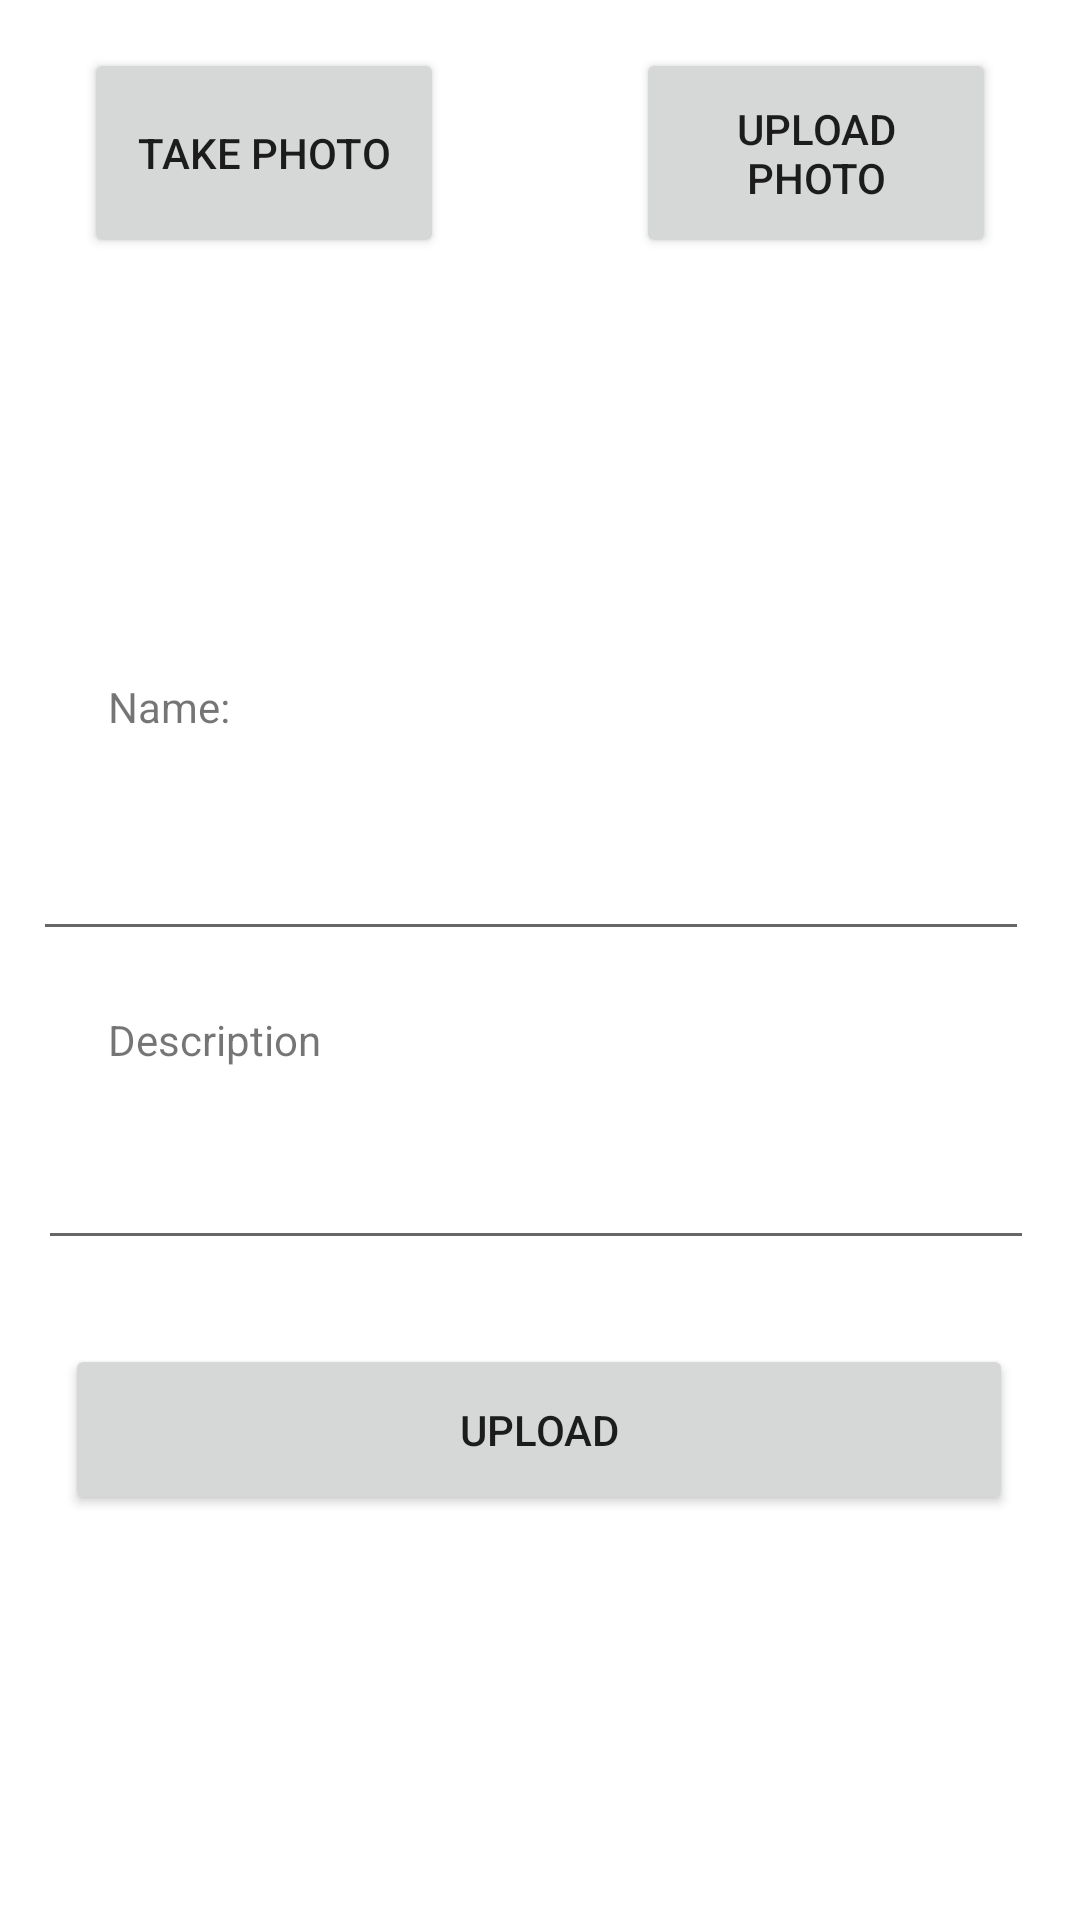

Reconstruct the res/layout file that produces this screen, plus the resources it refers to.
<!-- AndroidManifest.xml: application theme AppTheme -->
<!-- res/layout/fragment_upload.xml -->
<?xml version="1.0" encoding="utf-8"?>
<androidx.core.widget.NestedScrollView xmlns:android="http://schemas.android.com/apk/res/android"
    xmlns:app="http://schemas.android.com/apk/res-auto"
    xmlns:tools="http://schemas.android.com/tools"
    android:layout_width="match_parent"
    android:layout_height="match_parent"
    tools:context=".upload.UploadFragment">

    <androidx.constraintlayout.widget.ConstraintLayout
        android:layout_width="match_parent"
        android:layout_height="match_parent">


        <EditText
            android:id="@+id/description_field"
            android:layout_width="332dp"
            android:layout_height="55dp"
            android:layout_marginTop="8dp"
            android:enabled="true"
            android:focusable="true"
            android:inputType="textMultiLine"
            android:isScrollContainer="true"
            android:maxLines="6"
            android:minLines="6"
            android:overScrollMode="always"
            android:scrollbarStyle="insideInset"
            android:scrollbars="vertical"
            app:layout_constraintEnd_toEndOf="parent"
            app:layout_constraintHorizontal_bias="0.455"
            app:layout_constraintStart_toStartOf="parent"
            app:layout_constraintTop_toBottomOf="@+id/description_text" />

        <TextView
            android:id="@+id/name_text"
            android:layout_width="75dp"
            android:layout_height="20dp"
            android:layout_marginStart="36dp"
            android:layout_marginTop="140dp"
            android:text="@string/filename"
            app:layout_constraintStart_toStartOf="parent"
            app:layout_constraintTop_toBottomOf="@+id/make_photo_button" />


        <TextView
            android:id="@+id/description_text"
            android:layout_width="75dp"
            android:layout_height="20dp"
            android:layout_marginStart="36dp"
            android:layout_marginTop="20dp"
            android:text="@string/description"
            app:layout_constraintStart_toStartOf="parent"
            app:layout_constraintTop_toBottomOf="@+id/name_text_field" />

        <EditText
            android:id="@+id/name_text_field"
            android:layout_width="332dp"
            android:layout_height="55dp"
            android:layout_marginTop="16dp"
            android:enabled="true"
            android:focusable="true"
            android:inputType="textMultiLine"
            android:isScrollContainer="true"
            android:maxLines="6"
            android:minLines="6"
            android:overScrollMode="always"
            android:scrollbarStyle="insideInset"
            android:scrollbars="vertical"
            app:layout_constraintEnd_toEndOf="parent"
            app:layout_constraintHorizontal_bias="0.392"
            app:layout_constraintStart_toStartOf="parent"
            app:layout_constraintTop_toBottomOf="@+id/name_text" />

        <ImageView
            android:id="@+id/ivPhoto"
            android:layout_width="189dp"
            android:layout_height="101dp"
            android:layout_marginTop="16dp"
            android:visibility="gone"
            app:layout_constraintEnd_toEndOf="parent"
            app:layout_constraintStart_toStartOf="parent"
            app:layout_constraintTop_toBottomOf="@+id/make_photo_button" />

        <Button
            android:id="@+id/make_photo_button"
            android:layout_width="120dp"
            android:layout_height="70dp"
            android:layout_marginStart="28dp"
            android:layout_marginTop="16dp"
            android:text="@string/make_photo"
            app:layout_constraintStart_toStartOf="parent"
            app:layout_constraintTop_toTopOf="parent" />

        <Button
            android:id="@+id/upload_photo"
            android:layout_width="120dp"
            android:layout_height="70dp"
            android:layout_marginTop="16dp"
            android:layout_marginEnd="28dp"
            android:text="@string/upload_photo"
            app:layout_constraintEnd_toEndOf="parent"
            app:layout_constraintTop_toTopOf="parent" />

        <Button
            android:id="@+id/upload_button"
            android:layout_width="316dp"
            android:layout_height="57dp"
            android:layout_marginTop="28dp"
            android:text="@string/upload"
            app:layout_constraintEnd_toEndOf="parent"
            app:layout_constraintHorizontal_bias="0.494"
            app:layout_constraintStart_toStartOf="parent"
            app:layout_constraintTop_toBottomOf="@+id/description_field" />
    </androidx.constraintlayout.widget.ConstraintLayout>
</androidx.core.widget.NestedScrollView>
<!-- resources referenced by this layout -->
<resources>
  <string name="description">Description</string>
  <string name="filename">Name:</string>
  <string name="make_photo">Take Photo</string>
  <string name="upload">Upload</string>
  <string name="upload_photo">Upload Photo</string>
  <style name="AppTheme" parent="Theme.MaterialComponents.Light.NoActionBar">
          
          <item name="colorPrimary">@color/colorPrimary</item>
          <item name="colorPrimaryDark">@color/colorPrimaryDark</item>
          <item name="colorAccent">@color/colorAccent</item>
  
          <item name="android:windowContentTransitions">true</item>
  
      </style>
  <color name="colorPrimary">#6200EE</color>
  <color name="colorPrimaryDark">#3700B3</color>
  <color name="colorAccent">#03DAC5</color>
</resources>
